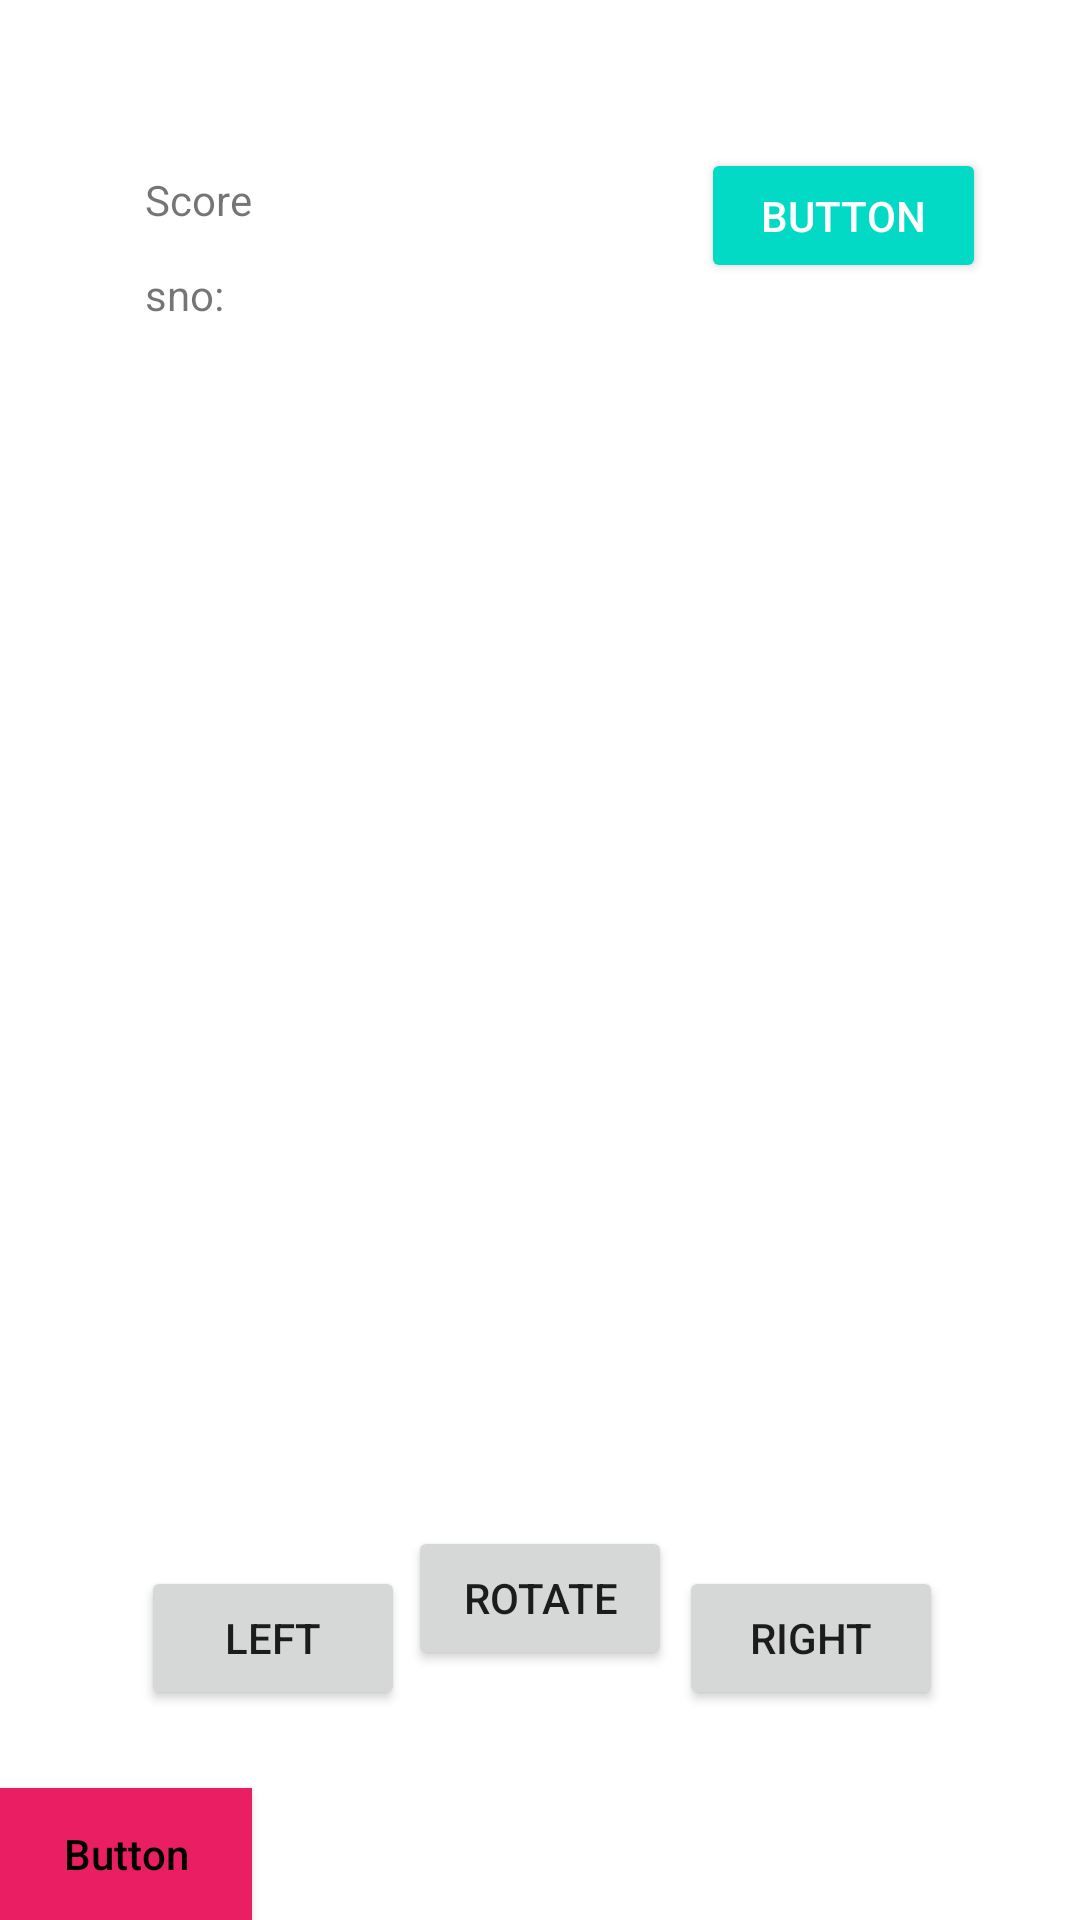

Layout XML and referenced resources for this Android screen:
<!-- AndroidManifest.xml: application theme Theme.TETRISBYSKY -->
<!-- res/layout/activity_game.xml -->
<?xml version="1.0" encoding="utf-8"?>
<androidx.constraintlayout.widget.ConstraintLayout xmlns:android="http://schemas.android.com/apk/res/android"
    xmlns:app="http://schemas.android.com/apk/res-auto"
    xmlns:tools="http://schemas.android.com/tools"
    android:layout_width="match_parent"
    android:layout_height="match_parent"
    tools:context=".Game">

    <Button
        android:id="@+id/left"
        android:layout_width="wrap_content"
        android:layout_height="wrap_content"
        android:text="left"
        app:layout_constraintBottom_toBottomOf="parent"
        app:layout_constraintEnd_toEndOf="parent"
        app:layout_constraintHorizontal_bias="0.173"
        app:layout_constraintStart_toStartOf="parent"
        app:layout_constraintTop_toTopOf="parent"
        app:layout_constraintVertical_bias="0.882" />

    <Button
        android:id="@+id/right"
        android:layout_width="wrap_content"
        android:layout_height="wrap_content"
        android:text="right"
        app:layout_constraintBottom_toBottomOf="parent"
        app:layout_constraintEnd_toEndOf="parent"
        app:layout_constraintHorizontal_bias="0.832"
        app:layout_constraintStart_toStartOf="parent"
        app:layout_constraintTop_toTopOf="parent"
        app:layout_constraintVertical_bias="0.882" />

    <Button
        android:id="@+id/rotate_ac"
        android:layout_width="wrap_content"
        android:layout_height="wrap_content"
        android:text="rotate"
        app:layout_constraintBottom_toBottomOf="parent"
        app:layout_constraintEnd_toEndOf="parent"
        app:layout_constraintStart_toStartOf="parent"
        app:layout_constraintTop_toTopOf="parent"
        app:layout_constraintVertical_bias="0.859" />

    <TextView
        android:id="@+id/textView3"
        android:layout_width="wrap_content"
        android:layout_height="wrap_content"
        android:text="Score"
        app:layout_constraintBottom_toBottomOf="parent"
        app:layout_constraintEnd_toEndOf="parent"
        app:layout_constraintHorizontal_bias="0.149"
        app:layout_constraintStart_toStartOf="parent"
        app:layout_constraintTop_toTopOf="parent"
        app:layout_constraintVertical_bias="0.092" />

    <Button
        android:id="@+id/difficultyToggle"
        style="@style/Widget.AppCompat.Button.Colored"
        android:layout_width="84dp"
        android:layout_height="44dp"
        android:background="#E91E63"
        android:text="Button"
        android:textAppearance="@style/TextAppearance.AppCompat.Body2"
        android:textColor="#000000"
        android:textColorLink="#E91E63"
        app:iconTint="#9C27B0"
        app:layout_constraintBottom_toBottomOf="parent"
        app:rippleColor="#9C27B0"
        tools:layout_editor_absoluteX="167dp" />

    <Button
        android:id="@+id/pause"
        style="@style/Widget.AppCompat.Button.Colored"
        android:layout_width="95dp"
        android:layout_height="45dp"
        android:text="Button"
        app:layout_constraintBottom_toBottomOf="parent"
        app:layout_constraintEnd_toEndOf="parent"
        app:layout_constraintHorizontal_bias="0.882"
        app:layout_constraintStart_toStartOf="parent"
        app:layout_constraintTop_toTopOf="parent"
        app:layout_constraintVertical_bias="0.083"
        tools:ignore="TouchTargetSizeCheck" />

    <TextView
        android:id="@+id/score"
        android:layout_width="wrap_content"
        android:layout_height="wrap_content"
        android:text="sno:"
        app:layout_constraintBottom_toBottomOf="parent"
        app:layout_constraintEnd_toEndOf="parent"
        app:layout_constraintHorizontal_bias="0.145"
        app:layout_constraintStart_toStartOf="parent"
        app:layout_constraintTop_toTopOf="parent"
        app:layout_constraintVertical_bias="0.143" />
</androidx.constraintlayout.widget.ConstraintLayout>
<!-- resources referenced by this layout -->
<resources>
  <style name="Theme.TETRISBYSKY" parent="Theme.MaterialComponents.DayNight.DarkActionBar">
          
          <item name="colorPrimary">@color/purple_500</item>
          <item name="colorPrimaryVariant">@color/purple_700</item>
          <item name="colorOnPrimary">@color/white</item>
          
          <item name="colorSecondary">@color/teal_200</item>
          <item name="colorSecondaryVariant">@color/teal_700</item>
          <item name="colorOnSecondary">@color/black</item>
          
          <item name="android:statusBarColor" tools:targetApi="l">?attr/colorPrimaryVariant</item>
          
      </style>
  <!-- not gathered from this repository: default colours our renderer supplied (Android Studio template values) -->
  <color name="purple_500">#FF6200EE</color>
  <color name="purple_700">#FF3700B3</color>
  <color name="teal_200">#FF03DAC5</color>
  <color name="teal_700">#FF018786</color>
  <color name="black">#FF000000</color>
  <color name="white">#FFFFFFFF</color>
</resources>
